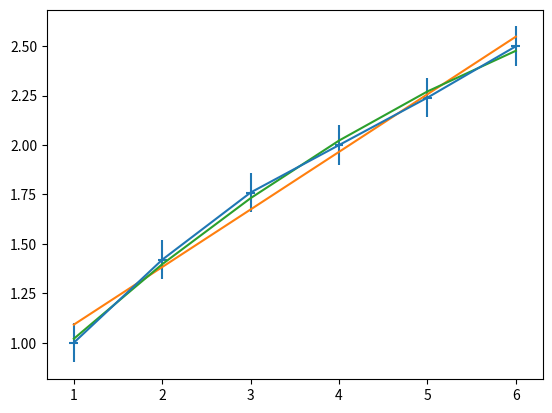

Write the Python code that produced this figure.
import numpy as np
import matplotlib.pyplot as plt
x = [1, 2, 3, 4, 5, 6]
y = [1, 1.42, 1.76, 2, 2.24, 2.5]
p1, v1 = np.polyfit(x, y, deg=1, cov=True)
p2, v2 = np.polyfit(x, y, deg=2, cov=True)
p_f1 = np.poly1d(p1)
p_f2 = np.poly1d(p2)
plt.errorbar(x, y, xerr=0.05, yerr=0.1)
plt.plot(x,p_f1(x))
plt.plot(x,p_f2(x))
plt.show()

